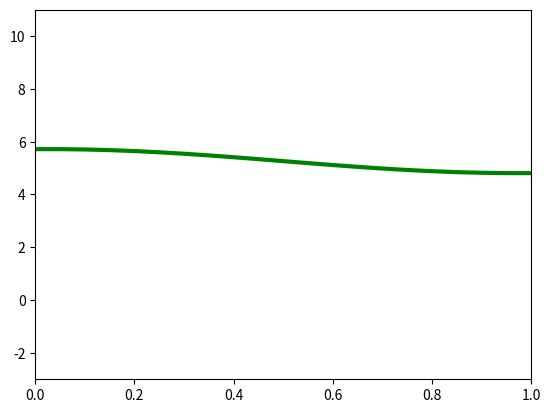

This figure's Python source: (Note: this script raises an exception after producing the figure.)
import numpy as np
import matplotlib.pyplot as plt
from matplotlib.animation import FuncAnimation

def func(x, t):
    # return -2 * (x * np.tanh(x * t) + t**2 * (2 * np.tanh(x * t)**2 - 1)) / np.cosh(x * t)
    return 0
def u0(x, t):
    # return 2 / np.cosh(x * t) - np.exp(x + t - 1) / 4
    return 0

def gamma_r(t):
    # return np.exp(t) / 4 + 2 * (1 + 2 * t * np.tanh(t)) / np.cosh(t)
    return 0
def gamma_l(t):
    # return 2 - np.exp(t - 1) / 4
    return 0
def fi(x, left_border, right_border):
    # return 2 - np.exp(x - 1) / 4
    if(x <= ((right_border-left_border)/2)):
        return 10
    else:
        return 0

def coefficients():
    alpha = [1, 1]
    beta = [0, 0]
    return alpha, beta


def function(prev, tau, k, t, x, h):
    alpha, beta = coefficients()
    a_coef = 1

    a = np.zeros(len(x))
    b = np.zeros(len(x))
    c = np.zeros(len(x))
    d = np.zeros(len(x))

    d[0] = gamma_l(t*tau)
    d[-1] = gamma_r(t*tau)
    #
    b[0] = -(alpha[0]/h) + beta[0]
    b[-1] = (alpha[1]/h) + beta[1]

    c[0] = alpha[0]/h

    a[-1] = -alpha[1]/h

    for i in range(1, len(x)-1):
        a[i] = (tau * a_coef**2 / h**2) * k
    for i in range(1, len(x)-1):
        b[i] = -1 - 2 * (tau * a_coef**2 / h**2) * k
    for i in range(1, len(x)-1):
        c[i] = (tau * a_coef**2 / h**2) * k
    for i in range(1, len(x)-1):
        d[i] = (tau * a_coef**2 / h ** 2)*(k-1)*(prev[i+1] - 2*prev[i] + prev[i-1])\
                                    -tau * func(x[i], (t - 0.5)*tau) - prev[i]

    A, B = run_through_method_right(a, b, c, d, x)

    return run_through_method_reverse(A, B, x, t)

def run_through_method_right(a, b, c, d, x):

    A = np.zeros(len(x))
    B = np.zeros(len(x))

    A[0] = -c[0] / b[0]
    B[0] = d[0] / b[0]
    for i in range(1, len(x)):
        A[i] = -c[i] / (b[i] + a[i]*A[i - 1])
    for i in range(1, len(x)):
        B[i] = (d[i] - a[i]*B[i - 1]) / (b[i] + a[i]*A[i - 1])

    return A, B

def run_through_method_reverse(A, B, x, t):

    y = np.zeros(len(x))

    y[-1] = B[-1]
    for i in range(len(x) - 2, -1, -1):
        y[i] = B[i] + A[i] * y[i + 1]
    return y

def graphic():
    left_border = 0
    right_border = 1
    n = 20
    a = 1
    x = np.linspace(left_border, right_border, n + 1)
    h = (right_border - left_border) / n
    tau = h * 0.5
    prev = fi(x)

    t_min = 0
    t_max = 2

    next = np.zeros(len(x))
    time = np.linspace(t_min, t_max, int((t_max - t_min) // tau))

    for i in range(1, len(time) + 1):
        next = function(prev, tau, 0.5, i, x, h)
        prev = next

    plt.subplot(1, 2, 1)
    plt.title("Метод прогонки для уравнения теплопроводности при t = 2")
    plt.xlabel("x")
    plt.ylabel("u")
    plt.grid()
    plt.plot(x, next, color='r', label="Численное решение")
    plt.plot(x, u0(x, time[-1]), color='g', label="Точное")
    plt.legend()

    plt.subplot(1, 2, 2)
    plt.title("Ошибка на последнем слоe")
    plt.xlabel("x")
    plt.ylabel("|Δu|")
    plt.grid()
    plt.plot(x, abs(u0(x, time[-1]) - next), color='r', label="Ошибка при t = 2")
    plt.legend()

    plt.show()

def anim():

    left_border = 0
    right_border = 1
    t_min = 0
    t_max = 1

    n = 20
    x_arr = np.linspace(left_border, right_border, n + 1)
    h = (right_border - left_border) / n
    print(h)
    a = 1
    tau = 0.01*h

    t_curr = tau * 2
    u = np.zeros((2, n + 1))

    for i in range(len(x_arr)):
        u[0][i] = fi(x_arr[i], left_border, right_border)

    u[1] = function(u[0], tau, 0.5, 1, x_arr, h)

    fig = plt.figure()
    ax = plt.axes(xlim=(left_border, right_border), ylim=(-3, 11))
    line1, = ax.plot([], [], lw=3)

    def init():
        line1.set_data([], [])
        return line1,

    def animate(i):
        x = x_arr
        if i in [0, 1]:
            y1 = u[i]
        else:
            u[0] = u[1]
            u[1] = function(u[0], tau, 0.5, i, x_arr, h)
            y1 = u[1]
        line1.set_data(x, y1)
        line1.set_color("green")
        return line1,

    anim = FuncAnimation(fig, animate, init_func=init,
                         frames= int((t_max - t_min) // tau), interval=50, blit=True)

    anim.save('dop.gif', writer='imagemagick')


def animation():

    left_border = 0
    right_border = 1
    t_min = 0
    t_max = 2

    n = 20
    x_arr = np.linspace(left_border, right_border, n + 1)
    h = (right_border - left_border) / n

    a = 1
    tau = 0.5 * h
    t_curr = tau * 2
    u = np.zeros((2, n + 1))



    u[0] = fi(x_arr)
    u[1] = function(u[0], tau, 0.5, 1, x_arr, h)

    fig = plt.figure()
    ax = plt.axes(xlim=(left_border, right_border), ylim=(-3, 3))
    line1, = ax.plot([], [], lw=3)
    line2, = ax.plot([], [], lw=3)

    def init():
        line1.set_data([], [])
        line2.set_data([], [])
        return line1, line2,

    def animate(i):
        x = x_arr
        if i in [0, 1]:
            y1 = u[i]
            y2 = u0(x, i * tau)
        else:

            u[0] = u[1]
            u[1] = function(u[0], tau, 0.5, i, x_arr, h)
            y1 = u[1]
            y2 = u0(x, i*tau)

        line1.set_data(x, y1)
        line2.set_data(x, y2)
        line1.set_color("green")
        line2.set_color("red")
        return line1, line2

    anim = FuncAnimation(fig, animate, init_func=init,
                         frames= int((t_max - t_min) // tau), interval=30, blit=True)

    anim.save('animation.gif', writer='imagemagick')

def main():
    # graphic()
    # animation()
    anim()
#
if __name__ == '__main__':
    main()

